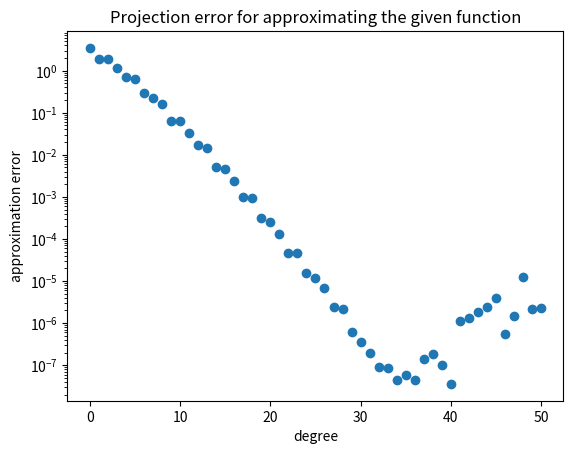

The script that saved this image:
import numpy as np
from scipy.integrate import quad
from scipy.special import legendre
import matplotlib.pyplot as plt

x = np.linspace(-1, 1, 1000)


def function(x):
    return np.exp(2 * x + np.sin(4 * x))


def InterpolationError(x):
    """
    Function is used in the calculation of the interpolation error.
    The coefficients are calculated by hand and correspond to n=3 order of interpolation.
    :param x:
    :return:
    """
    return np.square(np.exp(2 * x + np.sin(4 * x)) - 0.877 * np.square(x) - 1.589 * x - 1)


I = quad(InterpolationError, -1, 1)
error = np.sqrt(I[0])  # this is the approximation error

print(
    f"The estimation for the approximation error (interpolation) is {error} with an upper bound of the error being {I[1]}")


# Approximation of function by projection on Legendre polynomials

def integral(x, u, v, w):
    if type(w) == int or type(w) == float:
        return u(x) * v(x) * w
    else:
        return u(x) * v(x) * w(x)


def inner_product(u, v, w):
    return quad(integral, -1, 1, args=(u, v, w))[0]


def coefficients(order):
    numerator = inner_product(u=function, v=legendre(order), w=1)
    denominator = np.square(np.sqrt(inner_product(u=legendre(order), v=legendre(order), w=1)))
    result = numerator / denominator

    return result


def projection(order):
    projection_poly = np.poly1d(np.zeros(order + 1))
    for j in range(order + 1):
        projection_poly += coefficients(j) * legendre(j)

    return projection_poly


def projection_error(func, proj):
    return np.sqrt(quad(integral_error, -1, 1, args=(func, proj))[0])


def integral_error(x, func, proj):
    return np.square(np.abs(func(x) - proj(x)))


ord = 2
proj = projection(order=ord)
poly_proj_error = projection_error(function, proj)

print(f"The projection error of order {ord} is {poly_proj_error}")

error_projection = []
n = 50
for i in range(n + 1):
    proj = projection(order=i)
    error_projection.append(projection_error(function, proj))

plt.scatter(np.linspace(0, n, n + 1), error_projection)
# plt.xscale('log')
plt.yscale('log')
plt.xlabel('degree')
plt.ylabel('approximation error')
plt.title("Projection error for approximating the given function")
plt.show()


# Compute the normalisation coefficients of exercise 1
def Z_pdf(x):
    return (1 - x) ** 6 * (1 + x) ** 2


def Jacobi_1(x):
    return 1


def Jacobi_2(x):
    return 5 * x + 2


def Jacobi_3(x):
    return np.square(x)*(33/2) + 11*x + 0.5


gamma_1 = inner_product(u=Jacobi_1, v=Jacobi_1, w=Z_pdf)
gamma_2 = inner_product(u=Jacobi_2, v=Jacobi_2, w=Z_pdf)
gamma_3 = inner_product(u=Jacobi_3, v=Jacobi_3, w=Z_pdf)

print(f"The gamma normalisation constants are:\n Gamma1 = {gamma_1}\n Gamma2 = {gamma_2}\n Gamma3 = {gamma_3}")